Image classification data set "spectrograms" (eerhs/GuitarNeXt on GitHub). Class labels (10): blues, classical, country, disco, hip-hop, jazz, metal, pop, reggae, rock.

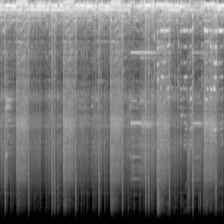
Label: metal

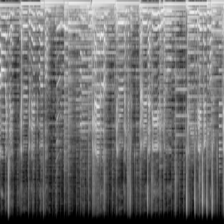
Label: country

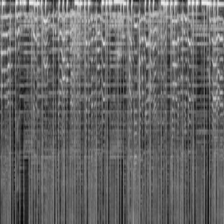
Label: reggae

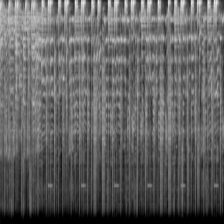
Label: hip-hop

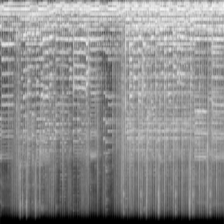
Label: rock

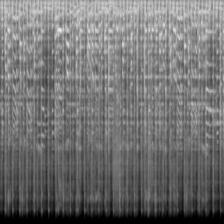
Label: blues
